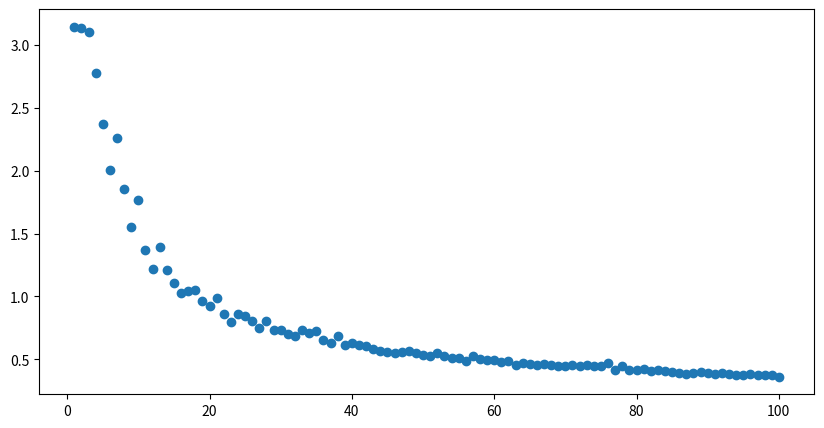

The matplotlib source for this figure: (Note: this script raises an exception after producing the figure.)
#! /usr/bin/env python3

import matplotlib.pyplot as plt
import numpy as np

################################################################################
def dist(x, y=None):

    if y==None:
        # For this case, I set the origin in:
        # y = np.zeros(shape=x.shape)
        # y[:, -1] = 1, therefore
        d = np.arccos(x[:, -1])
        return d

    d = np.arccos(np.sum(x*y, axis=1))
    return d
################################################################################
np.random.seed(0)

nn = np.arange(1,101)
N = 1_000 # number of points to generate in the n-sphere

D_mm = np.empty(nn.size)

for n in nn:
    # uniform distributed points in the n-sphere
    # Marsaglia
    # x = np.random.normal(loc=0, scale=1, size=(N, n))
    x = 2*(np.random.random(size=(N, n)) - 0.5)
    # both work, notheless I keep the first one, after I check the paper, I'll see.

    r = np.sqrt(np.sum(x*x, axis=1))
    x *= (1/r[:, np.newaxis])

    d = dist(x)
    D_mm[n-1] = np.max(d) - np.min(d)

fig, ax = plt.subplots(figsize=(10,5))
ax.scatter(nn, D_mm)
# ax.set_aspect('equal', adjustable='box')
# plt.show()
# plt.close()
# ax.set_aspect('equal', adjustable='box')
fig.savefig(f'./sphere/sphere_distance_dimensions.png')
print(D_mm[0:5], '\n', nn[:5])

## 2-sphere

# x = np.empty((N, nn[1]))
#
# for idx in range(N):
#     x[idx, :] = np.random.normal(loc=0, scale=1, size=nn[1])
#     # x[idx, :] = np.random.random(size=nn[1]) - 0.5
#     # both work, notheless I keep the first one, after I check the paper, I'll see.
#
# r = np.sqrt(np.sum(x*x, axis=1))
#
# s = x*(1/r[:, np.newaxis])

# fig, ax = plt.subplots(figsize=(10,10))
#
# ax.scatter(s[:, 0], s[:, 1])
# ax.set_aspect('equal', adjustable='box')
# plt.show()
# plt.close()


## 3-sphere
# from mpl_toolkits.mplot3d import Axes3D
# x = np.empty((N, nn[2]))
#
# for idx in range(N):
#     # x[idx, :] = np.random.normal(loc=0, scale=1, size=nn[2])
#     x[idx, :] = np.random.random(size=nn[2]) - 0.5
#     # both work, notheless I keep the first one, after I check the paper, I'll see.
#
# r = np.sqrt(np.sum(x*x, axis=1))
#
# s = x*(1/r[:, np.newaxis])
#
# fig, ax = plt.subplots(subplot_kw=dict(projection='3d'))
#
#
# ax.scatter(s[:,0], s[:,1], s[:,2])
# plt.show()
# plt.close()
